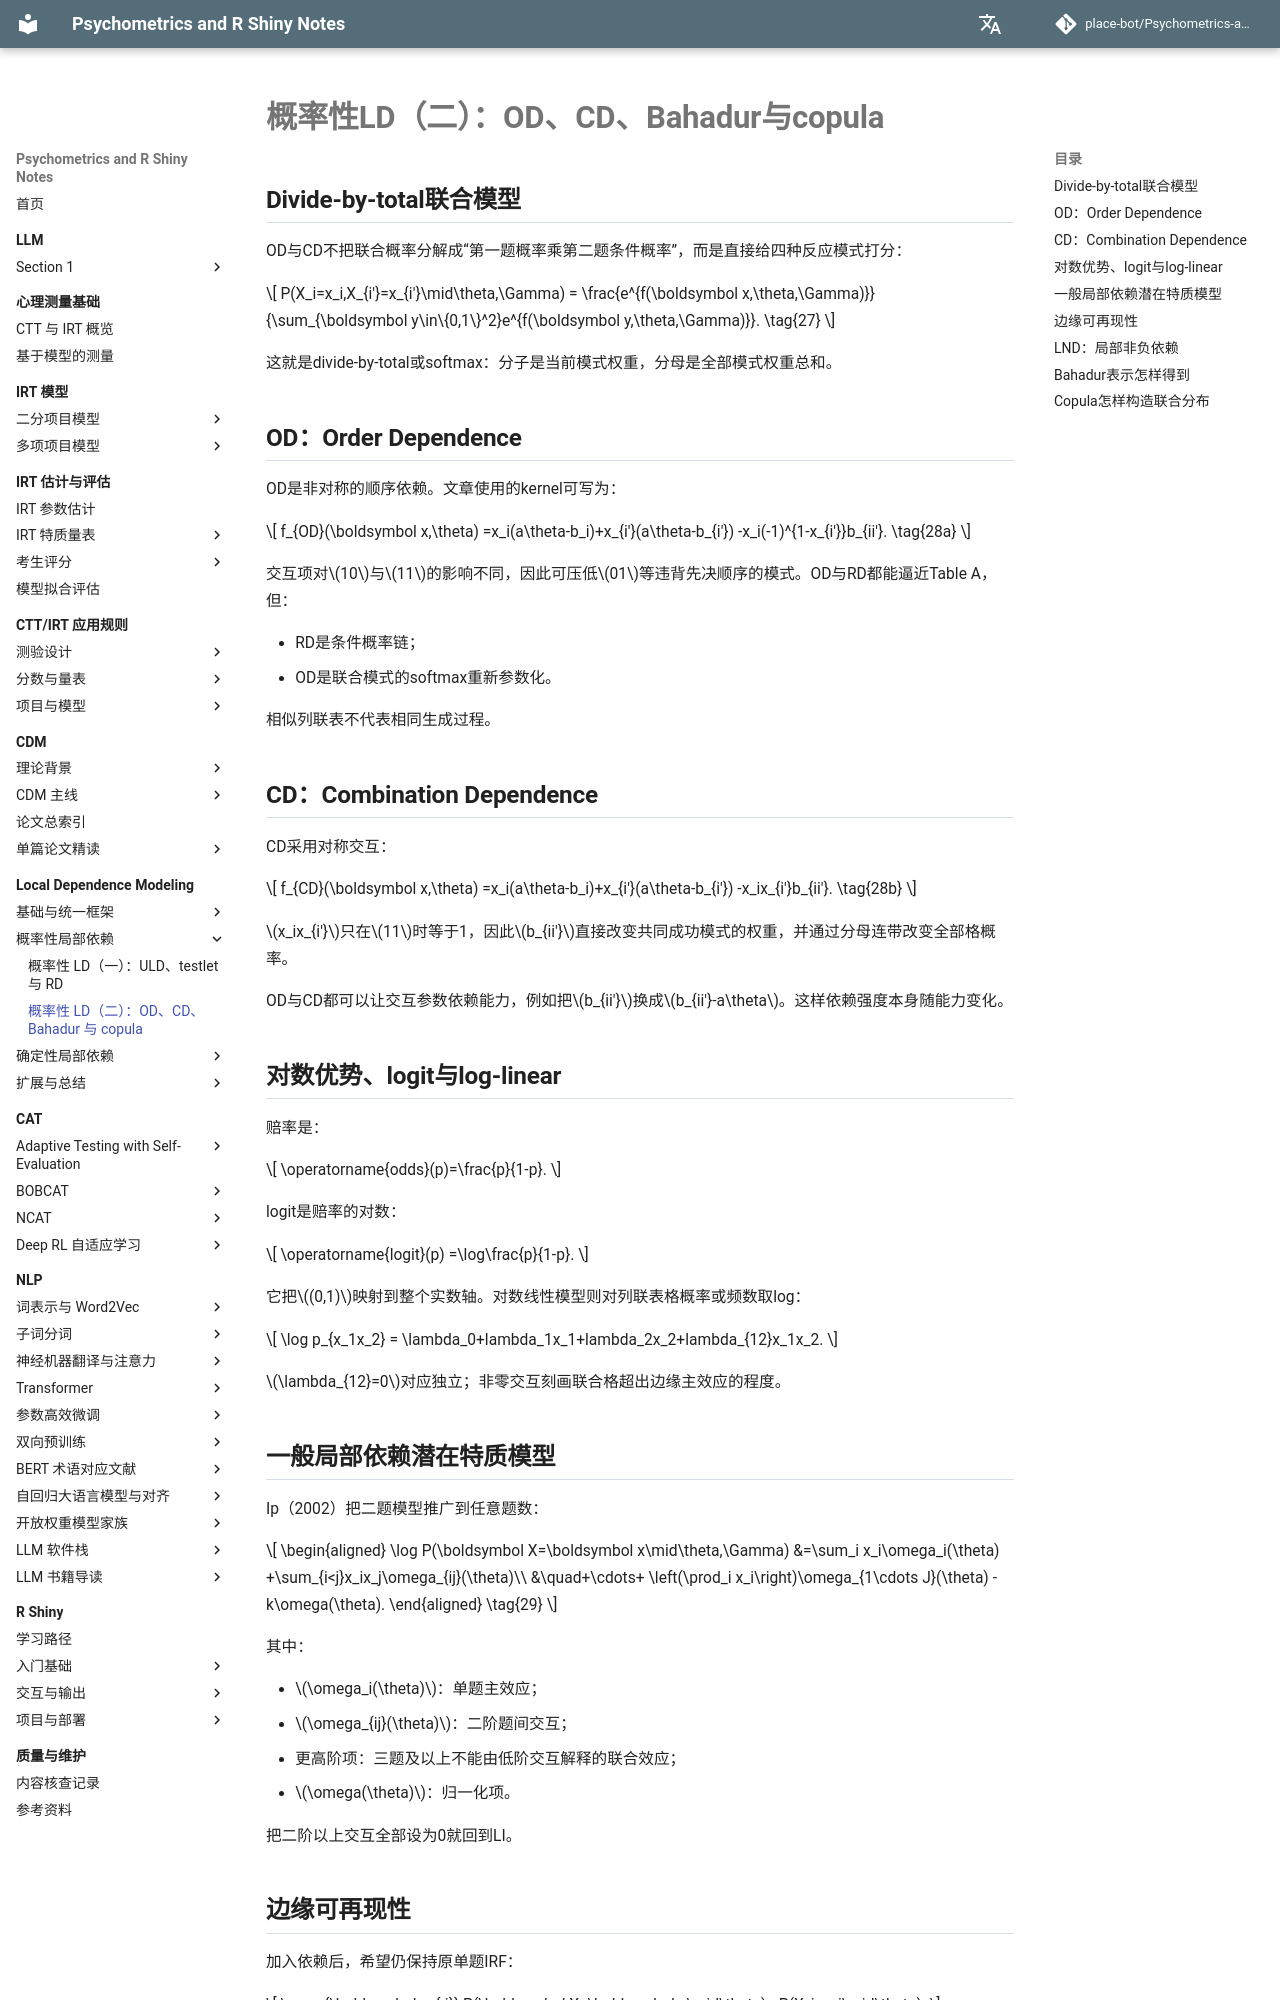

repository: place-bot/learning-notes · page: local-dependence-modeling/06-probabilistic-joint-models/index.html · generator: mkdocs

# 概率性LD（二）：OD、CD、Bahadur与copula

## Divide-by-total联合模型

OD与CD不把联合概率分解成“第一题概率乘第二题条件概率”，而是直接给四种反应模式打分：

\[
P(X_i=x_i,X_{i'}=x_{i'}\mid\theta,\Gamma)
=
\frac{e^{f(\boldsymbol x,\theta,\Gamma)}}
{\sum_{\boldsymbol y\in\{0,1\}^2}e^{f(\boldsymbol y,\theta,\Gamma)}}.
\tag{27}
\]

这就是divide-by-total或softmax：分子是当前模式权重，分母是全部模式权重总和。

## OD：Order Dependence

OD是非对称的顺序依赖。文章使用的kernel可写为：

\[
f_{OD}(\boldsymbol x,\theta)
=x_i(a\theta-b_i)+x_{i'}(a\theta-b_{i'})
-x_i(-1)^{1-x_{i'}}b_{ii'}.
\tag{28a}
\]

交互项对\(10\)与\(11\)的影响不同，因此可压低\(01\)等违背先决顺序的模式。OD与RD都能逼近Table A，但：

- RD是条件概率链；
- OD是联合模式的softmax重新参数化。

相似列联表不代表相同生成过程。

## CD：Combination Dependence

CD采用对称交互：

\[
f_{CD}(\boldsymbol x,\theta)
=x_i(a\theta-b_i)+x_{i'}(a\theta-b_{i'})
-x_ix_{i'}b_{ii'}.
\tag{28b}
\]

\(x_ix_{i'}\)只在\(11\)时等于1，因此\(b_{ii'}\)直接改变共同成功模式的权重，并通过分母连带改变全部格概率。

OD与CD都可以让交互参数依赖能力，例如把\(b_{ii'}\)换成\(b_{ii'}-a\theta\)。这样依赖强度本身随能力变化。

## 对数优势、logit与log-linear

赔率是：

\[
\operatorname{odds}(p)=\frac{p}{1-p}.
\]

logit是赔率的对数：

\[
\operatorname{logit}(p)
=\log\frac{p}{1-p}.
\]

它把\((0,1)\)映射到整个实数轴。对数线性模型则对列联表格概率或频数取log：

\[
\log p_{x_1x_2}
=
\lambda_0+lambda_1x_1+lambda_2x_2+lambda_{12}x_1x_2.
\]

\(\lambda_{12}=0\)对应独立；非零交互刻画联合格超出边缘主效应的程度。

## 一般局部依赖潜在特质模型

Ip（2002）把二题模型推广到任意题数：

\[
\begin{aligned}
\log P(\boldsymbol X=\boldsymbol x\mid\theta,\Gamma)
&=\sum_i x_i\omega_i(\theta)
+\sum_{i<j}x_ix_j\omega_{ij}(\theta)\\
&\quad+\cdots+
\left(\prod_i x_i\right)\omega_{1\cdots J}(\theta)
-k\omega(\theta).
\end{aligned}
\tag{29}
\]

其中：

- \(\omega_i(\theta)\)：单题主效应；
- \(\omega_{ij}(\theta)\)：二阶题间交互；
- 更高阶项：三题及以上不能由低阶交互解释的联合效应；
- \(\omega(\theta)\)：归一化项。

把二阶以上交互全部设为0就回到LI。
